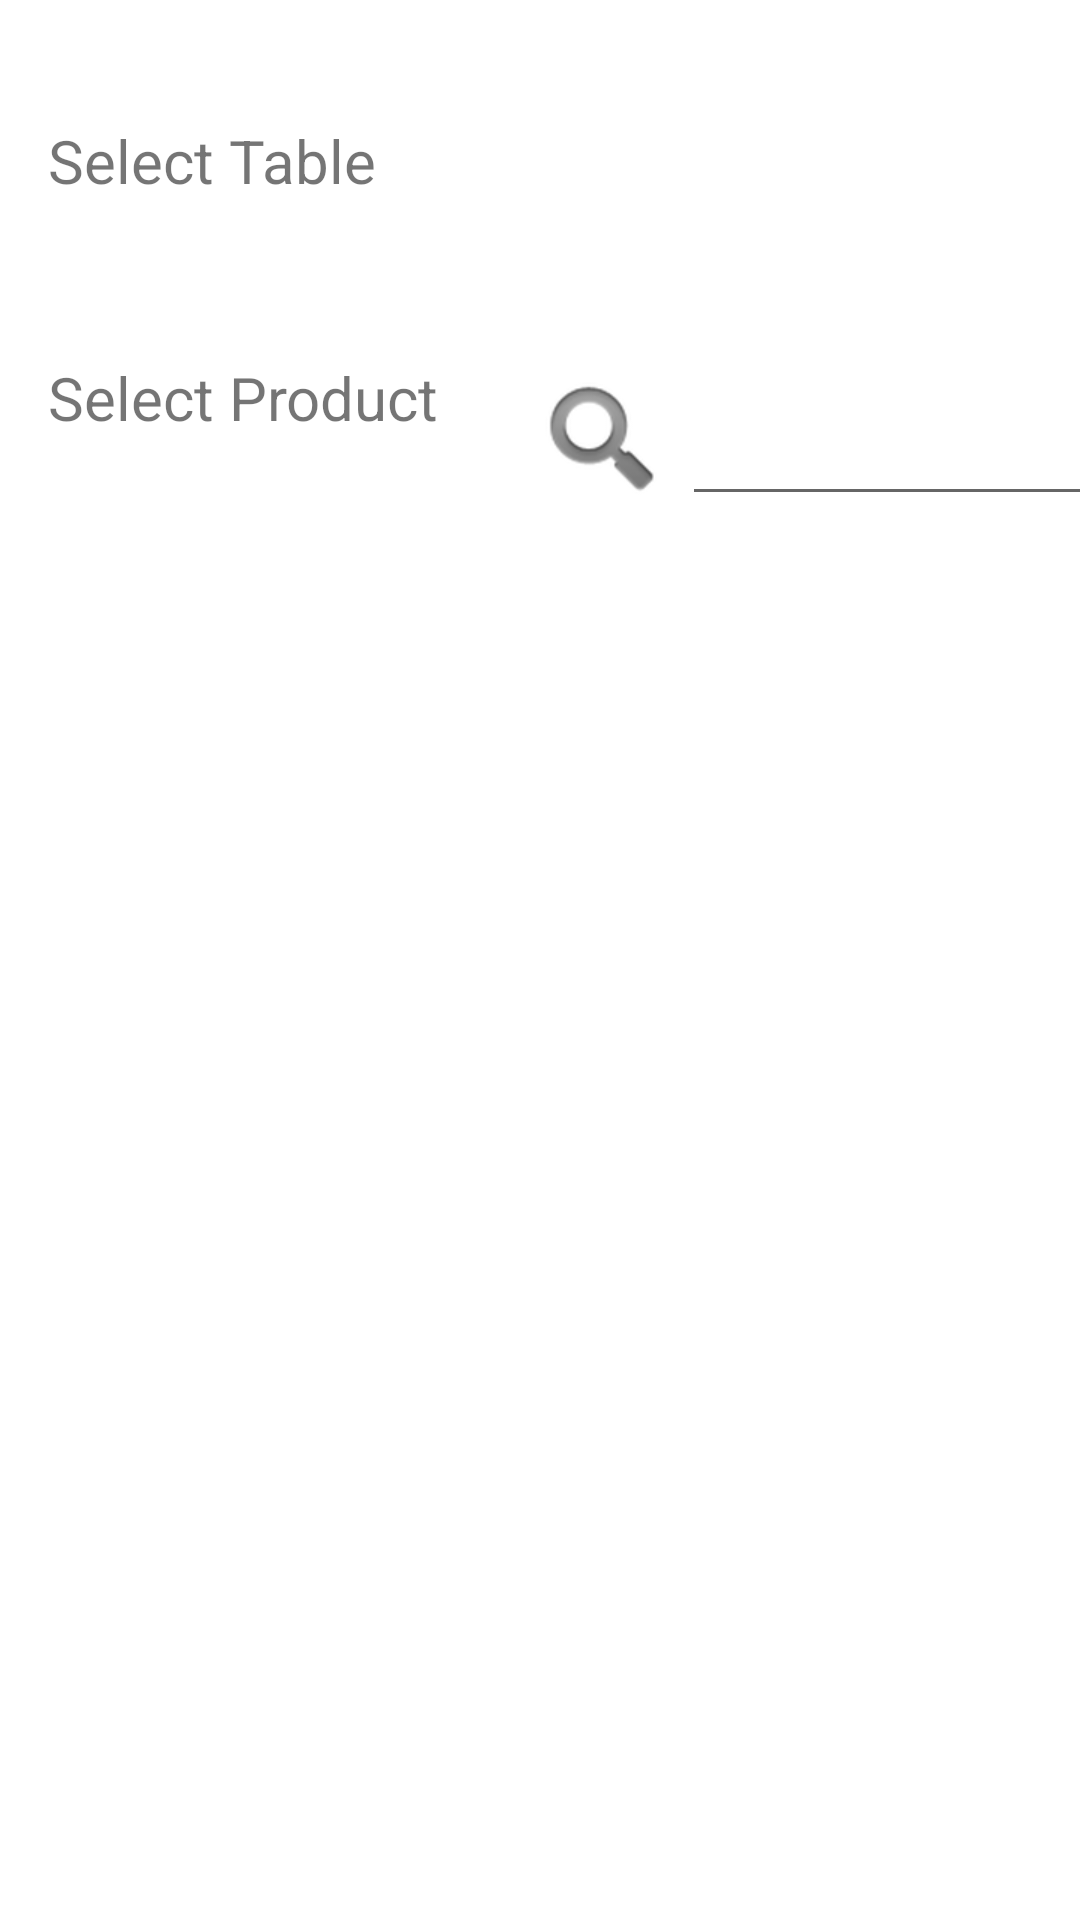

The Android layout XML behind this screen, and the referenced resources:
<!-- AndroidManifest.xml: application theme Theme.Rajgharana -->
<!-- res/layout/activity_home.xml -->
<?xml version="1.0" encoding="utf-8"?>
<androidx.constraintlayout.widget.ConstraintLayout xmlns:android="http://schemas.android.com/apk/res/android"
    xmlns:app="http://schemas.android.com/apk/res-auto"
    xmlns:tools="http://schemas.android.com/tools"
    android:layout_width="match_parent"
    android:layout_height="match_parent"
    tools:context=".Home">


    <TextView
        android:id="@+id/textView4"
        android:layout_width="wrap_content"
        android:layout_height="wrap_content"
        android:layout_marginStart="16dp"
        android:layout_marginLeft="16dp"
        android:layout_marginTop="40dp"
        android:text="Select Table"
        android:textSize="20dp"
        app:layout_constraintStart_toStartOf="parent"
        app:layout_constraintTop_toTopOf="parent" />

    <TextView
        android:id="@+id/textView5"
        android:layout_width="wrap_content"
        android:layout_height="wrap_content"
        android:layout_marginStart="16dp"
        android:layout_marginLeft="16dp"
        android:layout_marginTop="52dp"
        android:text="Select Product"
        android:textSize="20dp"
        app:layout_constraintStart_toStartOf="parent"
        app:layout_constraintTop_toBottomOf="@+id/textView4" />

    <Spinner
        android:id="@+id/spinner"
        android:layout_width="200dp"
        android:layout_height="50dp"
        android:background="@drawable/customspinner"
        app:layout_constraintEnd_toEndOf="parent"
        app:layout_constraintHorizontal_bias="0.087"
        app:layout_constraintStart_toEndOf="@+id/textView4"
        app:layout_constraintTop_toTopOf="@+id/textView4"
        style="@android:style/Widget.Holo.Light.Spinner"
        />


    <androidx.recyclerview.widget.RecyclerView
        android:id="@+id/productsarea"
        android:layout_width="match_parent"
        android:layout_height="wrap_content"
        android:layout_marginTop="80dp"
        app:layout_constraintEnd_toEndOf="parent"
        app:layout_constraintHorizontal_bias="0.0"
        app:layout_constraintStart_toStartOf="parent"
        app:layout_constraintTop_toBottomOf="@+id/spinner" />

    <ImageView
        android:id="@+id/imageView"
        android:layout_width="53dp"
        android:layout_height="48dp"
        android:layout_marginStart="28dp"
        android:layout_marginLeft="28dp"
        android:layout_marginTop="4dp"
        app:layout_constraintStart_toEndOf="@+id/textView5"
        app:layout_constraintTop_toTopOf="@+id/textView5"
        app:srcCompat="@android:drawable/ic_search_category_default" />

    <EditText
        android:id="@+id/txtsearch"
        android:layout_width="150dp"
        android:layout_height="49dp"
        android:ems="10"
        android:inputType="textPersonName"
        android:textSize="10sp"
        app:layout_constraintStart_toEndOf="@+id/imageView"
        app:layout_constraintTop_toTopOf="@+id/imageView" />
</androidx.constraintlayout.widget.ConstraintLayout>
<!-- resources referenced by this layout -->
<resources>
  <!-- drawable customspinner (drawable) -->
  <?xml version="1.0" encoding="utf-8"?>
  <selector xmlns:android="http://schemas.android.com/apk/res/android">
      <item><layer-list>
          <item>
              <shape>
                  <solid
                      android:color="#fff">
                  </solid>
  
                  <corners android:radius="3dp" />
  
                  <padding
                      android:bottom="10dp"
                      android:left="10dp"
                      android:right="10dp"
                      android:top="10dp" />
                  <stroke
                      android:width="2dp"
                      android:color="#0E0909"/>
              </shape>
          </item>
          <item >
              <bitmap android:gravity="bottom|right"
                  android:src="@drawable/ic_spinner" />
          </item>
      </layer-list></item>
  </selector>
  <style name="Theme.Rajgharana" parent="Theme.MaterialComponents.DayNight.NoActionBar">
          
          <item name="colorPrimary">@color/purple_500</item>
          <item name="colorPrimaryVariant">@color/purple_700</item>
          <item name="colorOnPrimary">@color/white</item>
          
          <item name="colorSecondary">@color/teal_200</item>
          <item name="colorSecondaryVariant">@color/teal_700</item>
          <item name="colorOnSecondary">@color/black</item>
          
          <item name="android:statusBarColor" tools:targetApi="l">?attr/colorPrimaryVariant</item>
          
      </style>
  <!-- not gathered from this repository: default colours our renderer supplied (Android Studio template values) -->
  <color name="purple_500">#FF6200EE</color>
  <color name="purple_700">#FF3700B3</color>
  <color name="teal_200">#FF03DAC5</color>
  <color name="teal_700">#FF018786</color>
  <color name="black">#FF000000</color>
  <color name="white">#FFFFFFFF</color>
</resources>
